54-way image classification set "dataset" from GitHub (almanfarroz/model); label vocabulary: abbotts babbler, abbotts booby, asian openbill stork, australasian figbird, bali starling, bar-tailed godwit, barn swallow, black and yellow broadbill, black baza, bornean bristlehead, bornean leafbird, brown noddy, bulwers pheasant, caspian tern, chestnut winged cuckoo, chinese pond heron, common iora, coppersmith barbet, crested serpent eagle, crested wood partridge, double eyed fig parrot, dusky lory, fiery minivet, forest wagtail, glossy ibis, great argus, green broadbill, grey headed fish eagle, indigo flycatcher, java sparrow, lesser adjutant, magpie goose, maleo, masked lapwing, nicobar pigeon, noisy friarbird, orange breasted trogon, oriental bay owl, osprey, peregrine falcon, pomarine jaeger, red bearded bee eater, rock dove, ruddy kingfisher, sumatran thrush, spoon billed sandpiper, spotted whistling duck, stork billed kingfisher, victoria crowned pigeon, violet cuckoo, white breasted waterhen, white browed crake, wilsons bird of paradise, zebra dove.

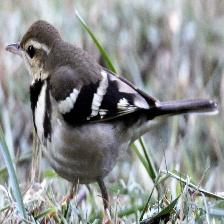
Label: forest wagtail

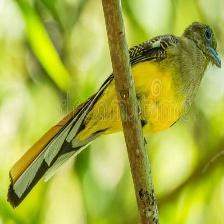
Label: orange breasted trogon

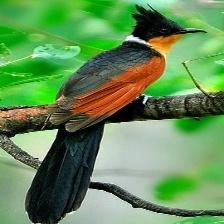
Label: chestnut winged cuckoo

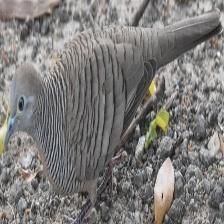
Label: zebra dove

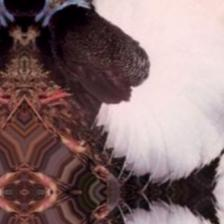
Label: bulwers pheasant

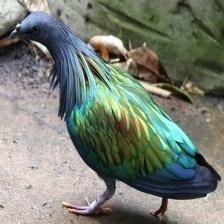
Label: nicobar pigeon
